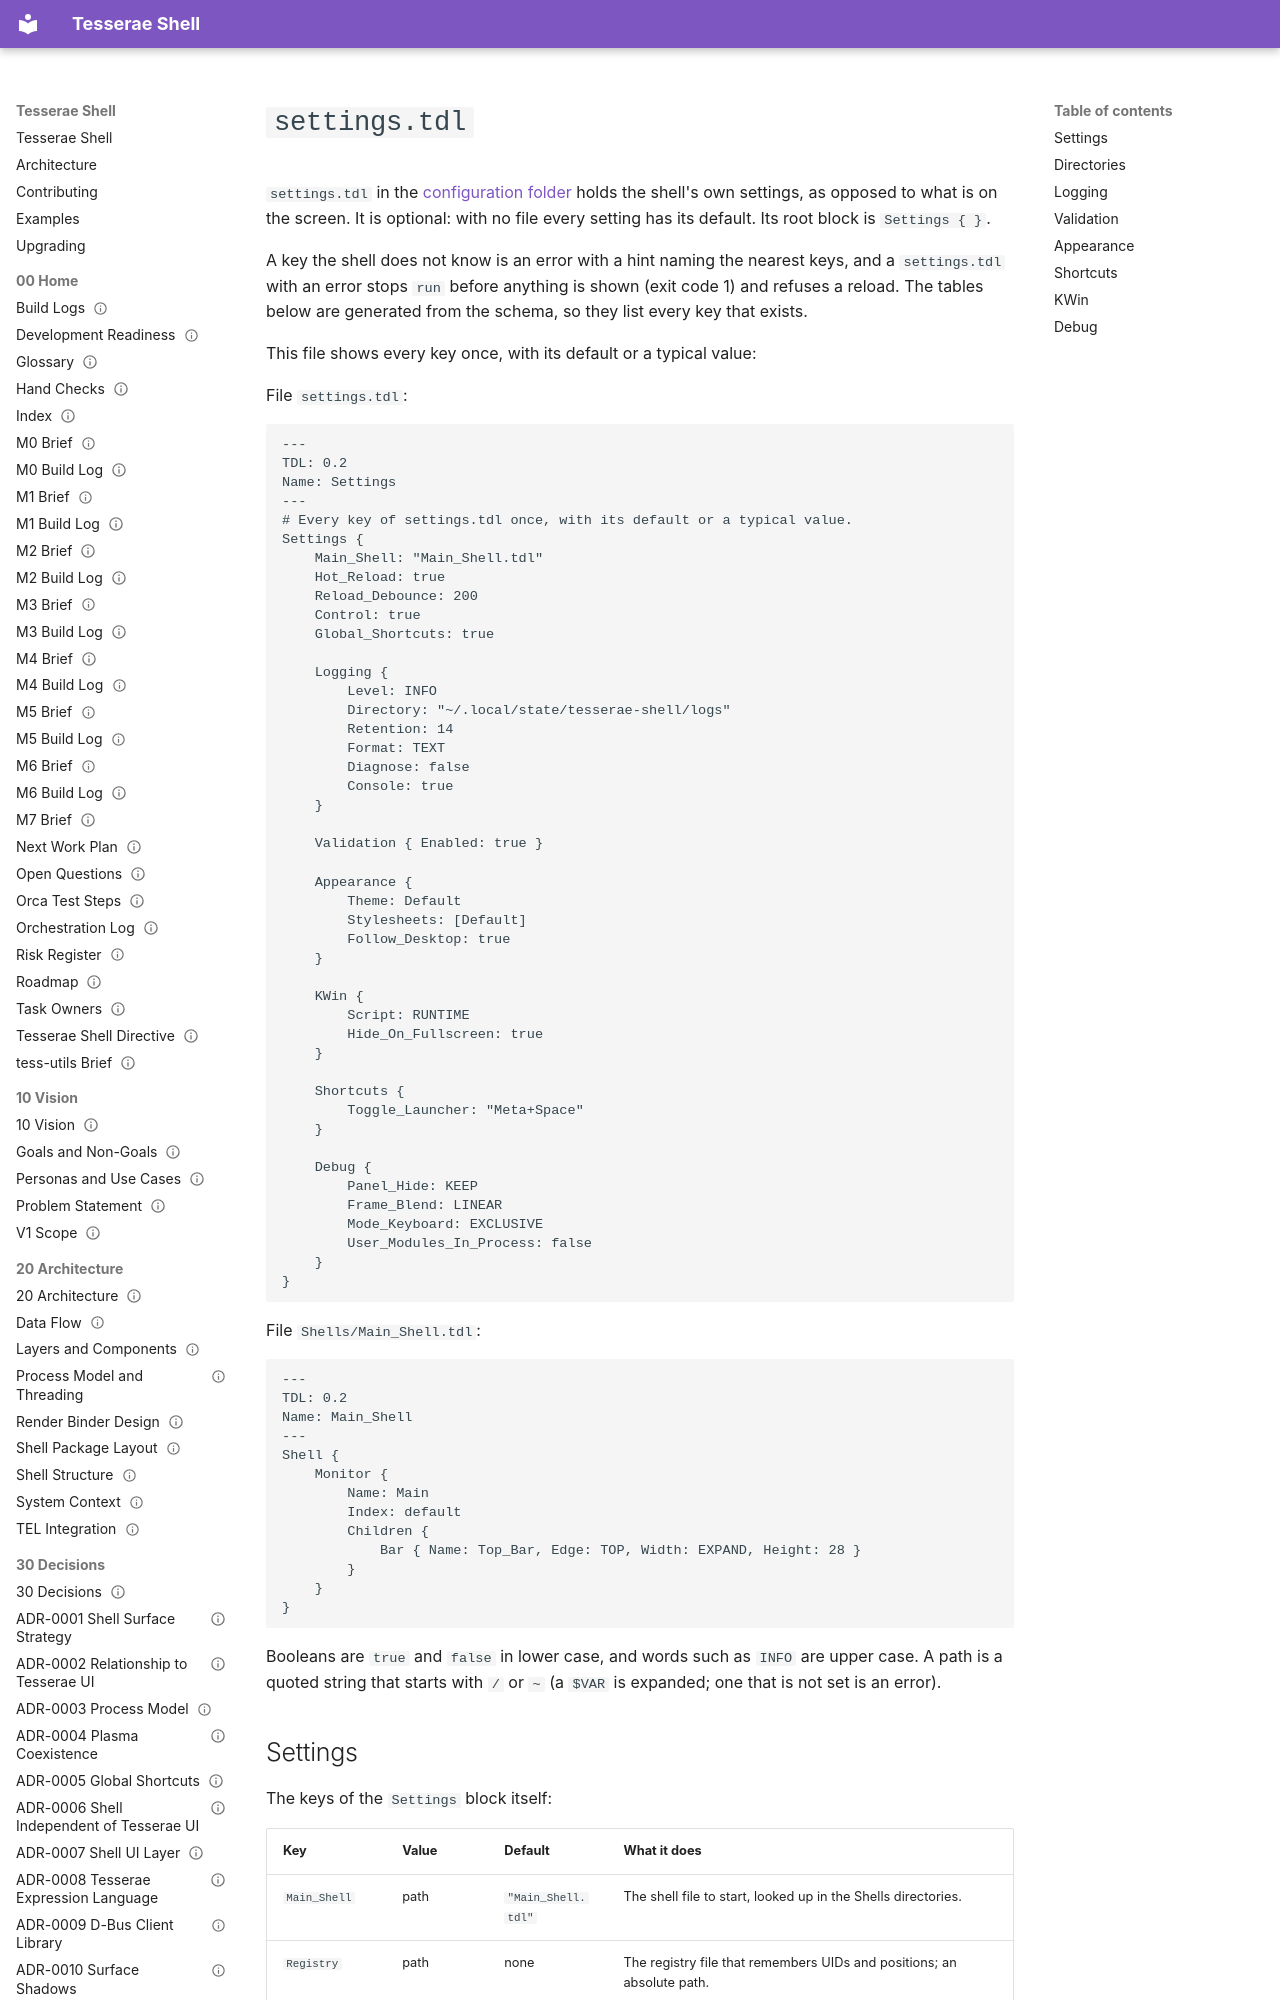

repository: mindderivative/tess-shell · page: guide/settings/index.html · generator: mkdocs

# `settings.tdl`

`settings.tdl` in the [configuration folder](configuration-folder.md) holds the shell's own settings, as opposed to what is on the screen. It is optional: with no file every setting has its default. Its root block is `Settings { }`.

A key the shell does not know is an error with a hint naming the nearest keys, and a `settings.tdl` with an error stops `run` before anything is shown (exit code 1) and refuses a reload. The tables below are generated from the schema, so they list every key that exists.

This file shows every key once, with its default or a typical value:

<!-- BEGIN generated: example-set:07-settings/every-key -->
File `settings.tdl`:

```tdl
---
TDL: 0.2
Name: Settings
---
# Every key of settings.tdl once, with its default or a typical value.
Settings {
    Main_Shell: "Main_Shell.tdl"
    Hot_Reload: true
    Reload_Debounce: 200
    Control: true
    Global_Shortcuts: true

    Logging {
        Level: INFO
        Directory: "~/.local/state/tesserae-shell/logs"
        Retention: 14
        Format: TEXT
        Diagnose: false
        Console: true
    }

    Validation { Enabled: true }

    Appearance {
        Theme: Default
        Stylesheets: [Default]
        Follow_Desktop: true
    }

    KWin {
        Script: RUNTIME
        Hide_On_Fullscreen: true
    }

    Shortcuts {
        Toggle_Launcher: "Meta+Space"
    }

    Debug {
        Panel_Hide: KEEP
        Frame_Blend: LINEAR
        Mode_Keyboard: EXCLUSIVE
        User_Modules_In_Process: false
    }
}
```

File `Shells/Main_Shell.tdl`:

```tdl
---
TDL: 0.2
Name: Main_Shell
---
Shell {
    Monitor {
        Name: Main
        Index: default
        Children {
            Bar { Name: Top_Bar, Edge: TOP, Width: EXPAND, Height: 28 }
        }
    }
}
```

<!-- END generated: example-set:07-settings/every-key -->

Booleans are `true` and `false` in lower case, and words such as `INFO` are upper case. A path is a quoted string that starts with `/` or `~` (a `$VAR` is expanded; one that is not set is an error).
